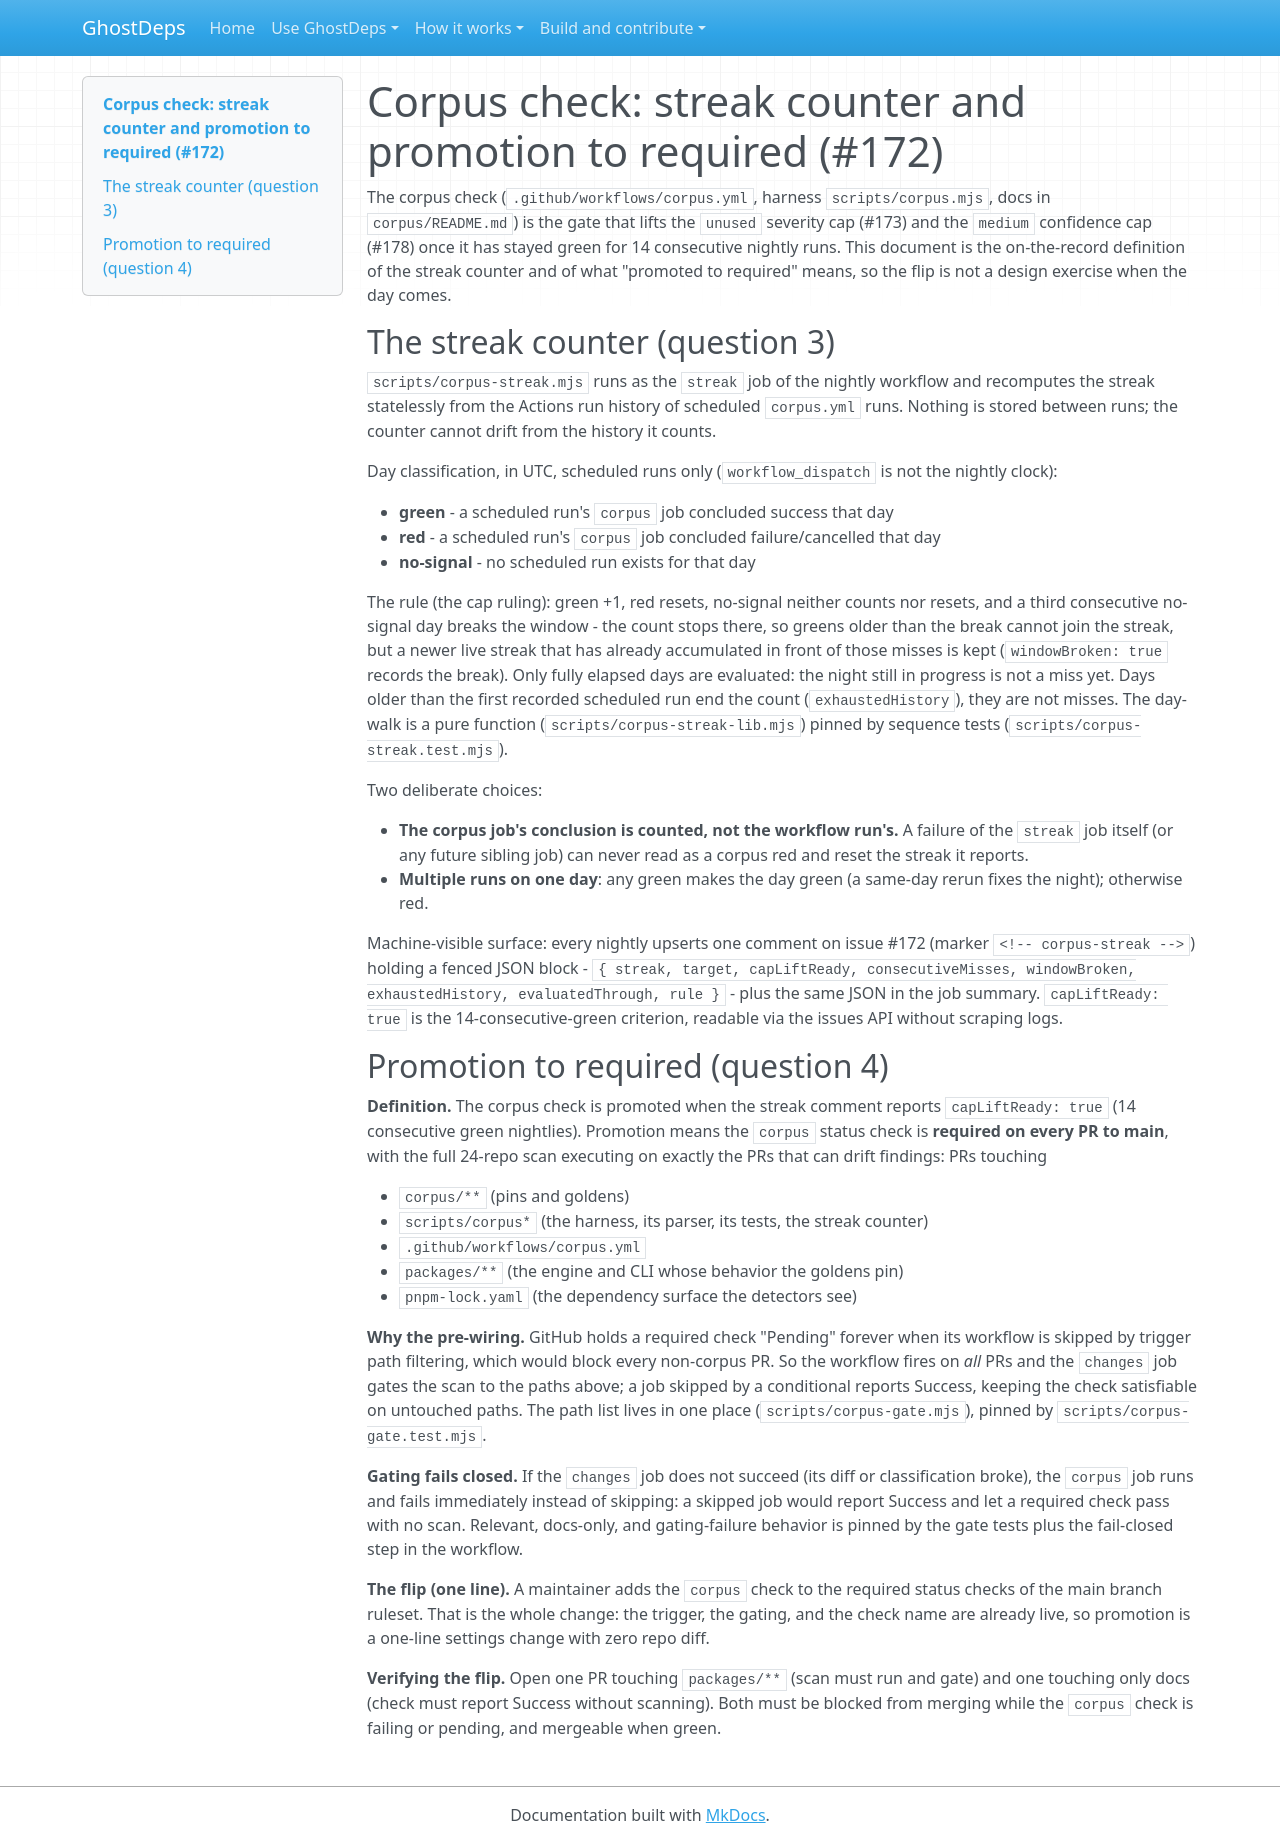

repository: rowkavdev/ghostdeps · page: corpus-promotion/index.html · generator: mkdocs

# Corpus check: streak counter and promotion to required (#172)

The corpus check (`.github/workflows/corpus.yml`, harness `scripts/corpus.mjs`,
docs in `corpus/README.md`) is the gate that lifts the `unused` severity cap
(#173) and the `medium` confidence cap (#178) once it has stayed green for 14
consecutive nightly runs. This document is the on-the-record definition of
the streak counter and of what "promoted to required" means, so the flip is
not a design exercise when the day comes.

## The streak counter (question 3)

`scripts/corpus-streak.mjs` runs as the `streak` job of the nightly workflow
and recomputes the streak statelessly from the Actions run history of
scheduled `corpus.yml` runs. Nothing is stored between runs; the counter
cannot drift from the history it counts.

Day classification, in UTC, scheduled runs only (`workflow_dispatch` is not
the nightly clock):

- **green** - a scheduled run's `corpus` job concluded success that day
- **red** - a scheduled run's `corpus` job concluded failure/cancelled that day
- **no-signal** - no scheduled run exists for that day

The rule (the cap ruling): green +1, red resets, no-signal neither counts nor
resets, and a third consecutive no-signal day breaks the window - the count
stops there, so greens older than the break cannot join the streak, but a
newer live streak that has already accumulated in front of those misses is
kept (`windowBroken: true` records the break). Only fully elapsed days are
evaluated: the night still in progress is not a miss yet. Days older than
the first recorded scheduled run end the count (`exhaustedHistory`), they
are not misses. The day-walk is a pure function
(`scripts/corpus-streak-lib.mjs`) pinned by sequence tests
(`scripts/corpus-streak.test.mjs`).

Two deliberate choices:

- **The corpus job's conclusion is counted, not the workflow run's.** A
  failure of the `streak` job itself (or any future sibling job) can never
  read as a corpus red and reset the streak it reports.
- **Multiple runs on one day**: any green makes the day green (a same-day
  rerun fixes the night); otherwise red.

Machine-visible surface: every nightly upserts one comment on issue #172
(marker `<!-- corpus-streak -->`) holding a fenced JSON block -
`{ streak, target, capLiftReady, consecutiveMisses, windowBroken,
exhaustedHistory, evaluatedThrough, rule }` - plus the same JSON in the job
summary. `capLiftReady: true` is the 14-consecutive-green criterion, readable
via the issues API without scraping logs.

## Promotion to required (question 4)

**Definition.** The corpus check is promoted when the streak comment reports
`capLiftReady: true` (14 consecutive green nightlies). Promotion means the
`corpus` status check is **required on every PR to main**, with the full
24-repo scan executing on exactly the PRs that can drift findings: PRs
touching

- `corpus/**` (pins and goldens)
- `scripts/corpus*` (the harness, its parser, its tests, the streak counter)
- `.github/workflows/corpus.yml`
- `packages/**` (the engine and CLI whose behavior the goldens pin)
- `pnpm-lock.yaml` (the dependency surface the detectors see)

**Why the pre-wiring.** GitHub holds a required check "Pending" forever when
its workflow is skipped by trigger path filtering, which would block every
non-corpus PR. So the workflow fires on _all_ PRs and the `changes` job
gates the scan to the paths above; a job skipped by a conditional reports
Success, keeping the check satisfiable on untouched paths. The path list
lives in one place (`scripts/corpus-gate.mjs`), pinned by
`scripts/corpus-gate.test.mjs`.

**Gating fails closed.** If the `changes` job does not succeed (its diff or
classification broke), the `corpus` job runs and fails immediately instead
of skipping: a skipped job would report Success and let a required check
pass with no scan. Relevant, docs-only, and gating-failure behavior is
pinned by the gate tests plus the fail-closed step in the workflow.

**The flip (one line).** A maintainer adds the `corpus` check to the required
status checks of the main branch ruleset. That is the whole change: the
trigger, the gating, and the check name are already live, so promotion is a
one-line settings change with zero repo diff.

**Verifying the flip.** Open one PR touching `packages/**` (scan must run and
gate) and one touching only docs (check must report Success without scanning).
Both must be blocked from merging while the `corpus` check is failing or
pending, and mergeable when green.
